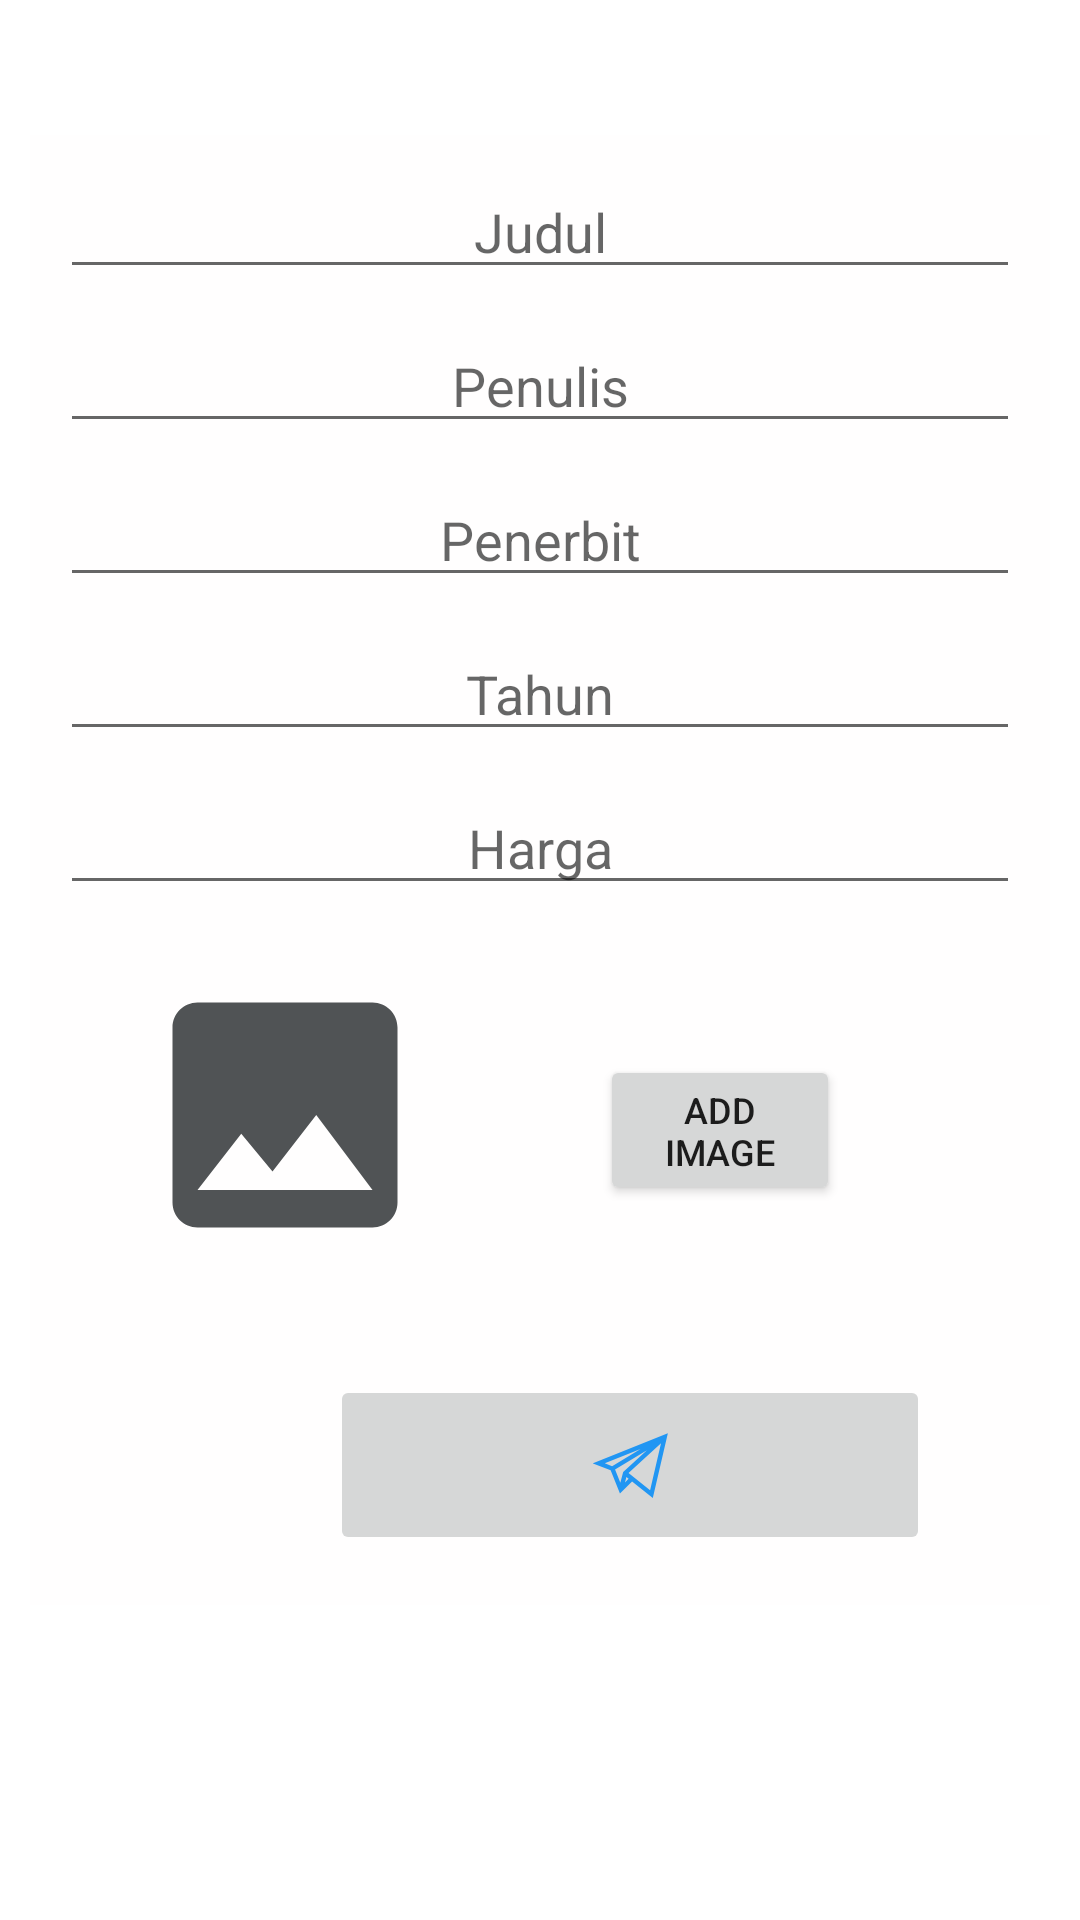

This screen was rendered from an Android layout file. Write that file and the resources it references.
<!-- AndroidManifest.xml: application theme AppTheme -->
<!-- res/layout/insert_home_fragment.xml -->
<?xml version="1.0" encoding="utf-8"?>
<FrameLayout xmlns:android="http://schemas.android.com/apk/res/android"
    android:layout_width="match_parent"
    android:layout_height="match_parent"
    android:background="@drawable/background11">

    
    <TextView
        android:layout_width="match_parent"
        android:layout_height="match_parent"
        android:layout_marginTop="40dp"
        android:fontFamily="sans-serif-black"
        android:text="INSERT NEW BOOK"
        android:textAlignment="center"
        android:textColor="#000000"
        android:textSize="20dp" />

    <LinearLayout
        android:layout_width="match_parent"
        android:layout_height="490dp"
        android:layout_gravity="center"
        android:layout_marginLeft="10dp"
        android:layout_marginTop="170dp"
        android:layout_marginRight="10dp"
        android:layout_marginBottom="200dp"
        android:background="@color/colorTextButton"
        android:orientation="vertical">

        <EditText
            android:id="@+id/edJudul"
            android:layout_width="match_parent"
            android:layout_height="wrap_content"
            android:layout_marginLeft="10dp"
            android:layout_marginTop="10dp"
            android:layout_marginRight="10dp"
            android:ems="10"
            android:gravity="center"
            android:hint="Judul"
            android:inputType="textPersonName" />

        <EditText
            android:id="@+id/edPenulis"
            android:layout_width="match_parent"
            android:layout_height="wrap_content"
            android:layout_marginLeft="10dp"
            android:layout_marginTop="10dp"
            android:layout_marginRight="10dp"
            android:ems="10"
            android:gravity="center"
            android:hint="Penulis"
            android:inputType="textPersonName" />

        <EditText
            android:id="@+id/edPenerbit"
            android:layout_width="match_parent"
            android:layout_height="wrap_content"
            android:layout_marginLeft="10dp"
            android:layout_marginTop="10dp"
            android:layout_marginRight="10dp"
            android:ems="10"
            android:gravity="center"
            android:hint="Penerbit"
            android:inputType="textPersonName" />

        <EditText
            android:id="@+id/edTahun"
            android:layout_width="match_parent"
            android:layout_height="wrap_content"
            android:layout_marginLeft="10dp"
            android:layout_marginTop="10dp"
            android:layout_marginRight="10dp"
            android:ems="10"
            android:gravity="center"
            android:hint="Tahun"
            android:inputType="textPersonName" />

        <EditText
            android:id="@+id/edHarga"
            android:layout_width="match_parent"
            android:layout_height="wrap_content"
            android:layout_marginLeft="10dp"
            android:layout_marginTop="10dp"
            android:layout_marginRight="10dp"
            android:ems="10"
            android:gravity="center"
            android:hint="Harga"
            android:inputType="textPersonName" />

        <LinearLayout
            android:layout_width="match_parent"
            android:layout_height="550dp"
            android:layout_weight="1"
            android:orientation="horizontal">

            <ImageView
                android:id="@+id/gambarbuku"
                android:layout_width="match_parent"
                android:layout_height="100dp"
                android:layout_marginLeft="10dp"
                android:layout_marginTop="20dp"
                android:layout_marginRight="10dp"
                android:layout_weight="1"
                android:src="@drawable/imageadd" />

            <Button
                android:id="@+id/btnaddimage"
                android:layout_width="match_parent"
                android:layout_height="50dp"
                android:layout_marginLeft="20dp"
                android:layout_marginTop="50dp"
                android:layout_marginRight="70dp"
                android:layout_weight="1"
                android:text="add Image"
                android:textSize="12dp" />
        </LinearLayout>

        <LinearLayout
            android:layout_width="match_parent"
            android:layout_height="match_parent"
            android:layout_weight="1"
            android:orientation="horizontal">

            <ImageButton
                android:id="@+id/buttonSend"
                android:layout_width="200dp"
                android:layout_height="60dp"
                android:layout_marginLeft="100dp"
                android:layout_marginTop="10dp"
                android:layout_marginRight="30dp"
                android:layout_marginBottom="10dp"
                android:src="@drawable/send_tele" />

        </LinearLayout>

    </LinearLayout>

</FrameLayout>
<!-- resources referenced by this layout -->
<resources>
  <color name="colorTextButton">#FFFEFE</color>
  <!-- drawable imageadd (drawable) -->
  <vector xmlns:android="http://schemas.android.com/apk/res/android"
      android:width="50dp"
      android:height="50dp"
      android:tint="#3C3F41"
      android:viewportWidth="24"
      android:alpha="0.9"
      android:viewportHeight="24">
      <path
          android:fillColor="@android:color/white"
          android:pathData="M21,19V5c0,-1.1 -0.9,-2 -2,-2H5c-1.1,0 -2,0.9 -2,2v14c0,1.1 0.9,2 2,2h14c1.1,0 2,-0.9 2,-2zM8.5,13.5l2.5,3.01L14.5,12l4.5,6H5l3.5,-4.5z" />
  </vector>
  <!-- drawable send_tele (drawable) -->
  <vector android:height="24.951176dp" android:viewportHeight="511"
      android:viewportWidth="511.99994" android:width="25dp" xmlns:android="http://schemas.android.com/apk/res/android">
      <path android:fillColor="#2196F3" android:pathData="m120.453,288.172 l63.555,158.887 82.75,-82.754 141.535,112.504 102.707,-441.309 -512,205.48zM80.52,240.531 L324.566,142.586 130.492,259.949zM368.055,151.281 L206.074,299.469 186.59,372.895 150.555,282.809zM218.203,370.512 L228.02,333.516 243.164,345.551zM389.859,423.906 L242.473,306.754 464.375,103.746zM389.859,423.906"/>
  </vector>
  <style name="AppTheme" parent="Theme.MaterialComponents.Light.NoActionBar">
          
          <item name="colorPrimary">@color/colorPrimary</item>
          <item name="colorPrimaryDark">@color/colorPrimaryDark</item>
          <item name="colorAccent">@color/colorAccent</item>
      </style>
  <color name="colorPrimary">#FF1201</color>
  <color name="colorPrimaryDark">#00BCD4</color>
  <color name="colorAccent">#FFEB3B</color>
</resources>
